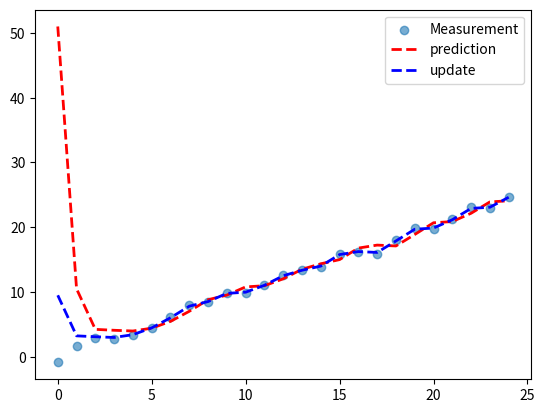

Write the Python code that produced this figure.
import numpy as np
import matplotlib.pyplot as plt
from scipy.stats import norm
from numpy.random import randn

x = np.arange(-100, 100, .1)
'''
discrete_bayes calculates the 
'''
class One_dimensional_kf():
    def __init__(self,init_gaussian_u,init_gaussian_sg,time_interval=1.,pu=1.):
        self.process_var = 2. #process uncertainty
        self.process_u = 1.0
        #self.sensor_var = 4.5 #sensor ucertainty
        self.sensor_var = .5 #sensor ucertainty
        #use pos and var to describe the gaussian distribution
        self.pos = 50.
        self.var = 0.
        self.dt = time_interval
        #x = norm(loc = init_gaussian_u, scale = init_gaussian_sg)#init status variable gausian distribution
        #process_model = norm(process_u * dt,process_var)

    #update pos and var
    def predict(self):
        dx = self.process_u * self.dt#process_u is considered as the expectation of movement(it is a distribution)
        #the sum of two gaussian distributed variables is another gaussian distributed varible with u=u1+u2, var=var1+var2
        self.pos = self.pos + dx
        self.var = self.var + self.process_var
        return self.pos
    #update 
    def update(self,z):
        #In discrete_bayes, likelihood mutiplies prior is actually equal to below two steps because of the attributes of gaussian 
        self.pos = (self.var * z + self.sensor_var * self.pos) / (self.var + self.sensor_var)#z is considered as the expectation of sensor reading(it is a distribution)
        self.var = (self.var * self.sensor_var) / (self.var + self.sensor_var)
        return self.pos

    def sensor_generator(self,x0,N):
        zs = []
        addition = 0.
        for i in range(N):
            zs.append(x0 + addition + randn()*self.sensor_var**.5)#randn()*std_var
            addition += self.process_u * self.dt
        return zs
        

#result and visualization
num = 25
x = np.arange(0, num, 1)
kf = One_dimensional_kf(0.,400.)
zs = kf.sensor_generator(0,num)
px = np.zeros(num)
ux = np.zeros(num)

for i in range(num):
    px[i] = kf.predict()
    ux[i] = kf.update(zs[i])


plt.figure()
measur = plt.scatter(x, zs,alpha=0.6)
kf_prediction = plt.plot(x, px, color='red', linewidth=2.0, linestyle='--')
kf_update = plt.plot(x, ux, color='blue', linewidth=2.0, linestyle='--')
plt.legend([measur,kf_prediction[0],kf_update[0]],['Measurement','prediction','update'])

plt.show()




